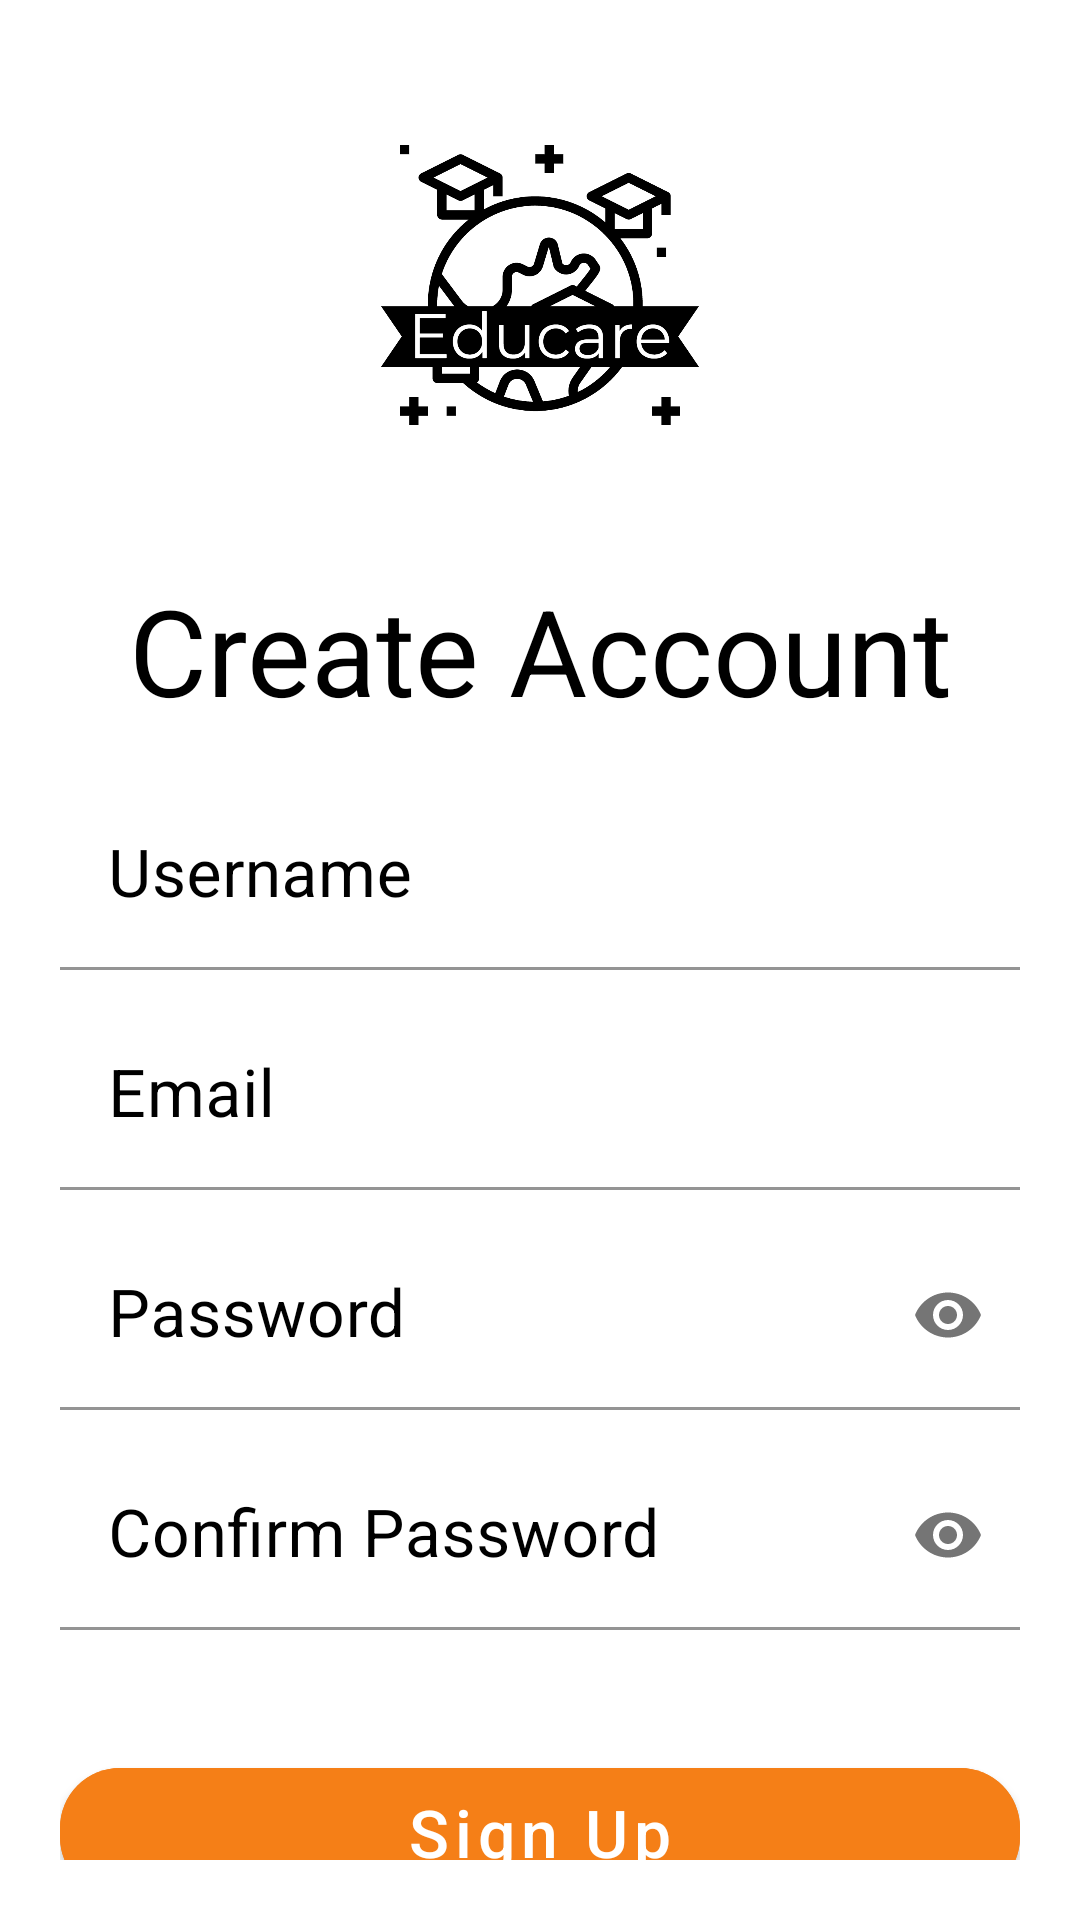

Produce the Android XML layout that renders to this screen, including the resource entries it uses.
<!-- AndroidManifest.xml: application theme Theme.OnlineCoursePlatform -->
<!-- res/layout/activity_signup.xml -->
<?xml version="1.0" encoding="utf-8"?>
<LinearLayout xmlns:android="http://schemas.android.com/apk/res/android"
    xmlns:app="http://schemas.android.com/apk/res-auto"
    xmlns:tools="http://schemas.android.com/tools"
    android:layout_width="match_parent"
    android:layout_height="match_parent"
    android:orientation="vertical"
    android:padding="20dp"
    tools:context=".SignupActivity">


    <ImageView
        android:layout_width="wrap_content"
        android:layout_height="150dp"
        android:src="@drawable/educare2"/>


    <TextView
        android:layout_width="match_parent"
        android:layout_height="50dp"
        android:text="Create Account"
        android:gravity="center"
        android:textSize="40dp"
        android:textColor="@color/black"
        android:layout_marginTop="20dp"
        android:layout_marginBottom="20dp"/>

    <com.google.android.material.textfield.TextInputLayout
        android:layout_width="match_parent"
        android:layout_height="wrap_content"
        android:focusable="true"
        android:focusableInTouchMode="true"
        android:textColorHint="@color/black">

        <EditText
            android:id="@+id/etusername"
            android:layout_width="match_parent"
            android:layout_height="wrap_content"
            android:hint="Username"
            android:textSize="22dp"
            android:ems="10"
            android:backgroundTint="@color/white"
            android:inputType="text"
            />

    </com.google.android.material.textfield.TextInputLayout>

    <com.google.android.material.textfield.TextInputLayout
        android:layout_width="match_parent"
        android:layout_height="wrap_content"
        android:focusable="true"
        android:focusableInTouchMode="true"
        android:textColorHint="@color/black"
        android:layout_marginTop="10dp">

        <EditText
            android:id="@+id/etemail"
            android:layout_width="match_parent"
            android:layout_height="wrap_content"
            android:hint="Email"
            android:textSize="22dp"
            android:backgroundTint="@color/white"
            android:ems="10"
            android:inputType="textEmailAddress"
            />

    </com.google.android.material.textfield.TextInputLayout>

    <com.google.android.material.textfield.TextInputLayout
        android:layout_width="match_parent"
        android:layout_height="wrap_content"
        android:focusable="true"
        android:focusableInTouchMode="true"
        android:textColorHint="@color/black"
        android:layout_marginTop="10dp"
        app:passwordToggleEnabled="true">

        <EditText
            android:id="@+id/etpassword"
            android:layout_width="match_parent"
            android:layout_height="wrap_content"
            android:hint="Password"
            android:textSize="22dp"
            android:ems="10"
            android:backgroundTint="@color/white"
            android:inputType="textPassword"
            />

    </com.google.android.material.textfield.TextInputLayout>

    <com.google.android.material.textfield.TextInputLayout
        android:layout_width="match_parent"
        android:layout_height="wrap_content"
        android:focusable="true"
        android:focusableInTouchMode="true"
        android:textColorHint="@color/black"
        android:layout_marginTop="10dp"
        app:passwordToggleEnabled="true">

        <EditText
            android:id="@+id/etconpassword"
            android:layout_width="match_parent"
            android:layout_height="wrap_content"
            android:hint="Confirm Password"
            android:textSize="22dp"
            android:backgroundTint="@color/white"
            android:ems="10"
            android:inputType="textPassword"
            />

    </com.google.android.material.textfield.TextInputLayout>

    <com.google.android.material.button.MaterialButton
        android:id="@+id/btnsignup"
        android:layout_width="match_parent"
        android:layout_height="55dp"
        android:text="Sign Up"
        android:textSize="22dp"
        android:layout_marginTop="40dp"
        app:cornerRadius="20dp"
        android:textAllCaps="false"
        android:backgroundTint="#F57F17" />

    <LinearLayout
        android:layout_width="match_parent"
        android:layout_height="match_parent"
        android:orientation="horizontal">

        <TextView
            android:layout_width="wrap_content"
            android:layout_height="wrap_content"
            android:layout_gravity="bottom"
            android:textSize="20dp"
            android:text="Already have an account?"
            android:layout_marginLeft="30dp"/>

        <TextView
            android:id="@+id/tvsignin"
            android:layout_width="wrap_content"
            android:layout_height="wrap_content"
            android:layout_gravity="bottom"
            android:textSize="20dp"
            android:text="Sign in"
            android:layout_marginLeft="10dp"
            android:textColor="@color/colorPrimayDark"/>
    </LinearLayout>

</LinearLayout>
<!-- resources referenced by this layout -->
<resources>
  <color name="black">#FF000000</color>
  <color name="colorPrimayDark">#F57F17</color>
  <color name="white">#FFFFFFFF</color>
  <!-- drawable educare2: png bitmap (drawable, 71204 bytes) -->
  <style name="Theme.OnlineCoursePlatform" parent="Theme.MaterialComponents.DayNight.NoActionBar">
          
          <item name="colorPrimary">@color/purple_500</item>
          <item name="colorPrimaryVariant">@color/purple_700</item>
          <item name="colorOnPrimary">@color/white</item>
          
          <item name="colorSecondary">@color/teal_200</item>
          <item name="colorSecondaryVariant">@color/teal_700</item>
          <item name="colorOnSecondary">@color/black</item>
          
          <item name="android:statusBarColor" tools:targetApi="l">?attr/colorPrimaryVariant</item>
          
      </style>
  <color name="purple_500">#FF6200EE</color>
  <color name="purple_700">#FF3700B3</color>
  <color name="teal_200">#FF03DAC5</color>
  <color name="teal_700">#FF018786</color>
</resources>
